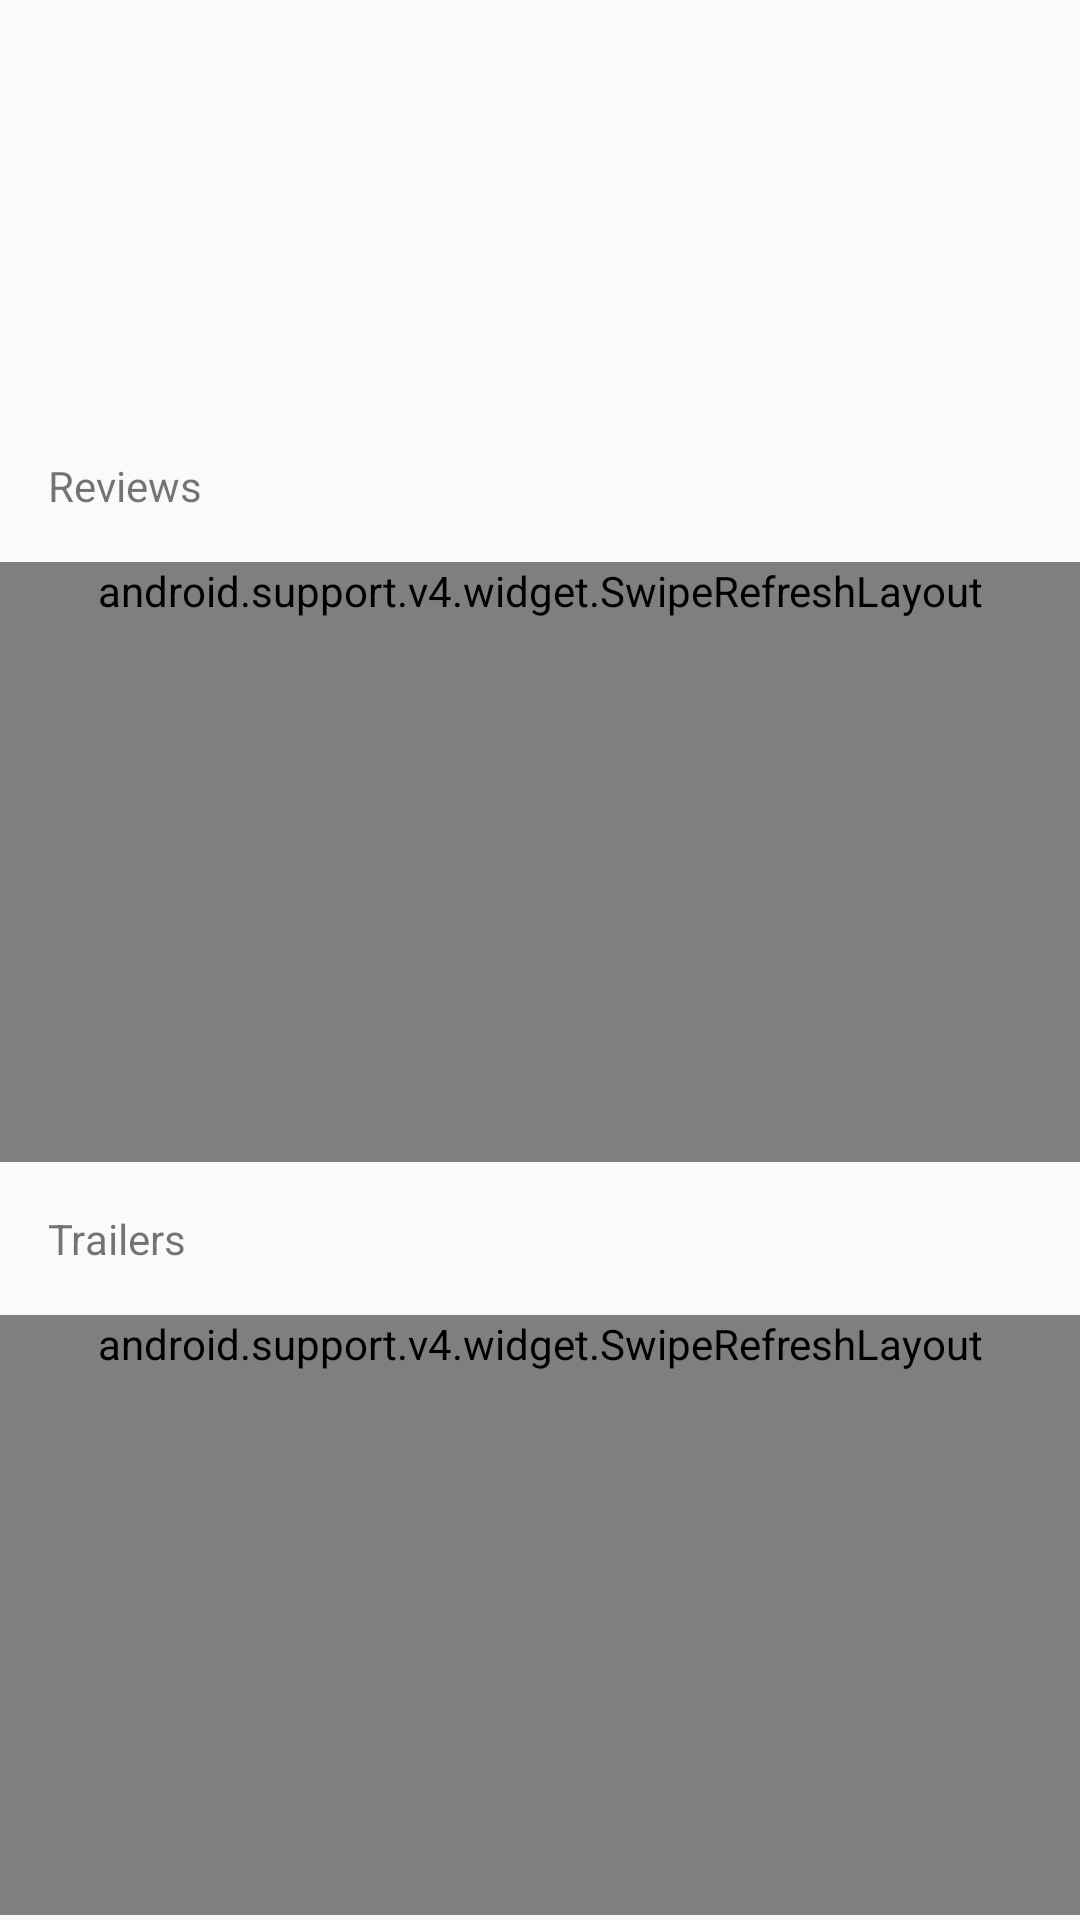

Reconstruct the res/layout file that produces this screen, plus the resources it refers to.
<!-- AndroidManifest.xml: application theme AppTheme -->
<!-- res/layout/content_movie_details.xml -->
<?xml version="1.0" encoding="utf-8"?>
<android.support.v4.widget.NestedScrollView xmlns:android="http://schemas.android.com/apk/res/android"
    xmlns:app="http://schemas.android.com/apk/res-auto"
    xmlns:tools="http://schemas.android.com/tools"
    android:layout_width="match_parent"
    android:layout_height="match_parent"
    app:layout_behavior="@string/appbar_scrolling_view_behavior"
    tools:context="com.deji.movie.ui.MovieDetailsActivity"
    tools:showIn="@layout/activity_movie_details">

    <LinearLayout
        android:layout_width="match_parent"
        android:layout_height="match_parent"
        android:orientation="vertical">

        <RelativeLayout
            android:layout_width="match_parent"
            android:layout_height="wrap_content">

            <TextView
                android:id="@+id/title"
                android:layout_width="wrap_content"
                android:layout_height="wrap_content"
                android:layout_marginRight="30dp"
                android:padding="@dimen/fab_margin"
                android:textAppearance="@style/Base.TextAppearance.AppCompat.Large"
                android:textStyle="bold" />

            <ImageView
                android:id="@+id/mark_favorite"
                android:layout_width="wrap_content"
                android:layout_height="wrap_content"
                android:layout_alignParentRight="true"
                android:src="@drawable/ic_favorite_white"
                android:layout_marginRight="@dimen/fab_margin"
                android:layout_marginTop="@dimen/fab_margin"
                android:layout_marginBottom="@dimen/fab_margin" />
        </RelativeLayout>





        <TextView
            android:id="@+id/content"
            android:layout_width="wrap_content"
            android:layout_height="wrap_content"
            android:layout_margin="@dimen/text_margin"
            android:gravity="fill"
            android:lineSpacingExtra="@dimen/space_extra" />

        <TextView
            android:id="@+id/date"
            android:layout_width="match_parent"
            android:layout_height="wrap_content"
            android:textColor="@android:color/black"
            android:paddingTop="5dp"
            android:paddingLeft="16dp"
            />





        <TextView
            android:id="@+id/reviews"
            android:layout_width="match_parent"
            android:layout_height="wrap_content"
            android:padding="@dimen/text_margin"
            android:text="@string/text_review" />


        <android.support.v4.widget.SwipeRefreshLayout
            android:id="@+id/reviewSwipe"
            android:layout_width="match_parent"
            android:layout_height="match_parent"
            android:minHeight="200dp">

            <android.support.v7.widget.RecyclerView
                android:id="@+id/reviewsRecycler"
                android:layout_width="match_parent"
                android:layout_height="wrap_content" />
        </android.support.v4.widget.SwipeRefreshLayout>


        <TextView
            android:id="@+id/trailers"
            android:layout_width="match_parent"
            android:layout_height="wrap_content"
            android:padding="@dimen/text_margin"
            android:text="@string/text_trailer" />


        <android.support.v4.widget.SwipeRefreshLayout
            android:id="@+id/trailerSwipe"
            android:layout_width="match_parent"
            android:layout_height="match_parent"
            android:minHeight="200dp">

            <android.support.v7.widget.RecyclerView
                android:id="@+id/trailersRecycler"
                android:layout_width="match_parent"
                android:layout_height="wrap_content">

            </android.support.v7.widget.RecyclerView>
        </android.support.v4.widget.SwipeRefreshLayout>

    </LinearLayout>
</android.support.v4.widget.NestedScrollView>
<!-- res/layout/activity_movie_details.xml (included above) -->
<?xml version="1.0" encoding="utf-8"?>
<android.support.design.widget.CoordinatorLayout xmlns:android="http://schemas.android.com/apk/res/android"
    xmlns:app="http://schemas.android.com/apk/res-auto"
    xmlns:tools="http://schemas.android.com/tools"
    android:layout_width="match_parent"
    android:layout_height="match_parent"
    android:fitsSystemWindows="true"
    tools:context="com.deji.movie.ui.MovieDetailsActivity">

    <android.support.design.widget.AppBarLayout
        android:id="@+id/app_bar"
        android:layout_width="match_parent"
        android:layout_height="@dimen/app_bar_height"
        android:fitsSystemWindows="true"
        android:theme="@style/AppTheme.AppBarOverlay">

        <android.support.design.widget.CollapsingToolbarLayout
            android:id="@+id/toolbar_layout"
            android:layout_width="match_parent"
            android:layout_height="match_parent"
            android:fitsSystemWindows="true"
            app:contentScrim="?attr/colorPrimaryDark"
            app:layout_scrollFlags="scroll|exitUntilCollapsed">
            <ImageView
                android:id="@+id/mov_image"
                android:layout_width="match_parent"
                android:layout_height="match_parent"
                android:fitsSystemWindows="true"
                android:scaleType="centerCrop"
                app:layout_collapseMode="parallax" />
            <android.support.v7.widget.Toolbar
                android:id="@+id/toolbar"
                android:layout_width="match_parent"
                android:layout_height="?attr/actionBarSize"
                app:layout_collapseMode="pin"
                app:popupTheme="@style/AppTheme.PopupOverlay" />

        </android.support.design.widget.CollapsingToolbarLayout>
    </android.support.design.widget.AppBarLayout>

    <include layout="@layout/content_movie_details" />


</android.support.design.widget.CoordinatorLayout>
<!-- resources referenced by this layout -->
<resources>
  <dimen name="app_bar_height">250dp</dimen>
  <dimen name="fab_margin">16dp</dimen>
  <dimen name="space_extra">4dp</dimen>
  <dimen name="text_margin">16dp</dimen>
  <string name="text_review">Reviews</string>
  <string name="text_trailer">Trailers</string>
  <style name="AppTheme.AppBarOverlay" parent="ThemeOverlay.AppCompat.Dark.ActionBar" />
  <style name="AppTheme.PopupOverlay" parent="ThemeOverlay.AppCompat.Light" />
  <style name="AppTheme" parent="Theme.AppCompat.Light.DarkActionBar">
          
          <item name="colorPrimary">@color/colorPrimary</item>
          <item name="colorPrimaryDark">@color/colorPrimaryDark</item>
          <item name="colorAccent">@color/colorAccent</item>
          <item name="actionOverflowButtonStyle">@style/OverlayMenu</item>
      </style>
  <color name="colorPrimary">#3F51B5</color>
  <color name="colorPrimaryDark">#FF4081</color>
  <color name="colorAccent">#303F9F</color>colorAccent
  <style name="OverlayMenu" parent="Widget.AppCompat.Light.ActionButton.Overflow">
          <item name="android:src">@drawable/ic_sort_</item>
      </style>
</resources>
